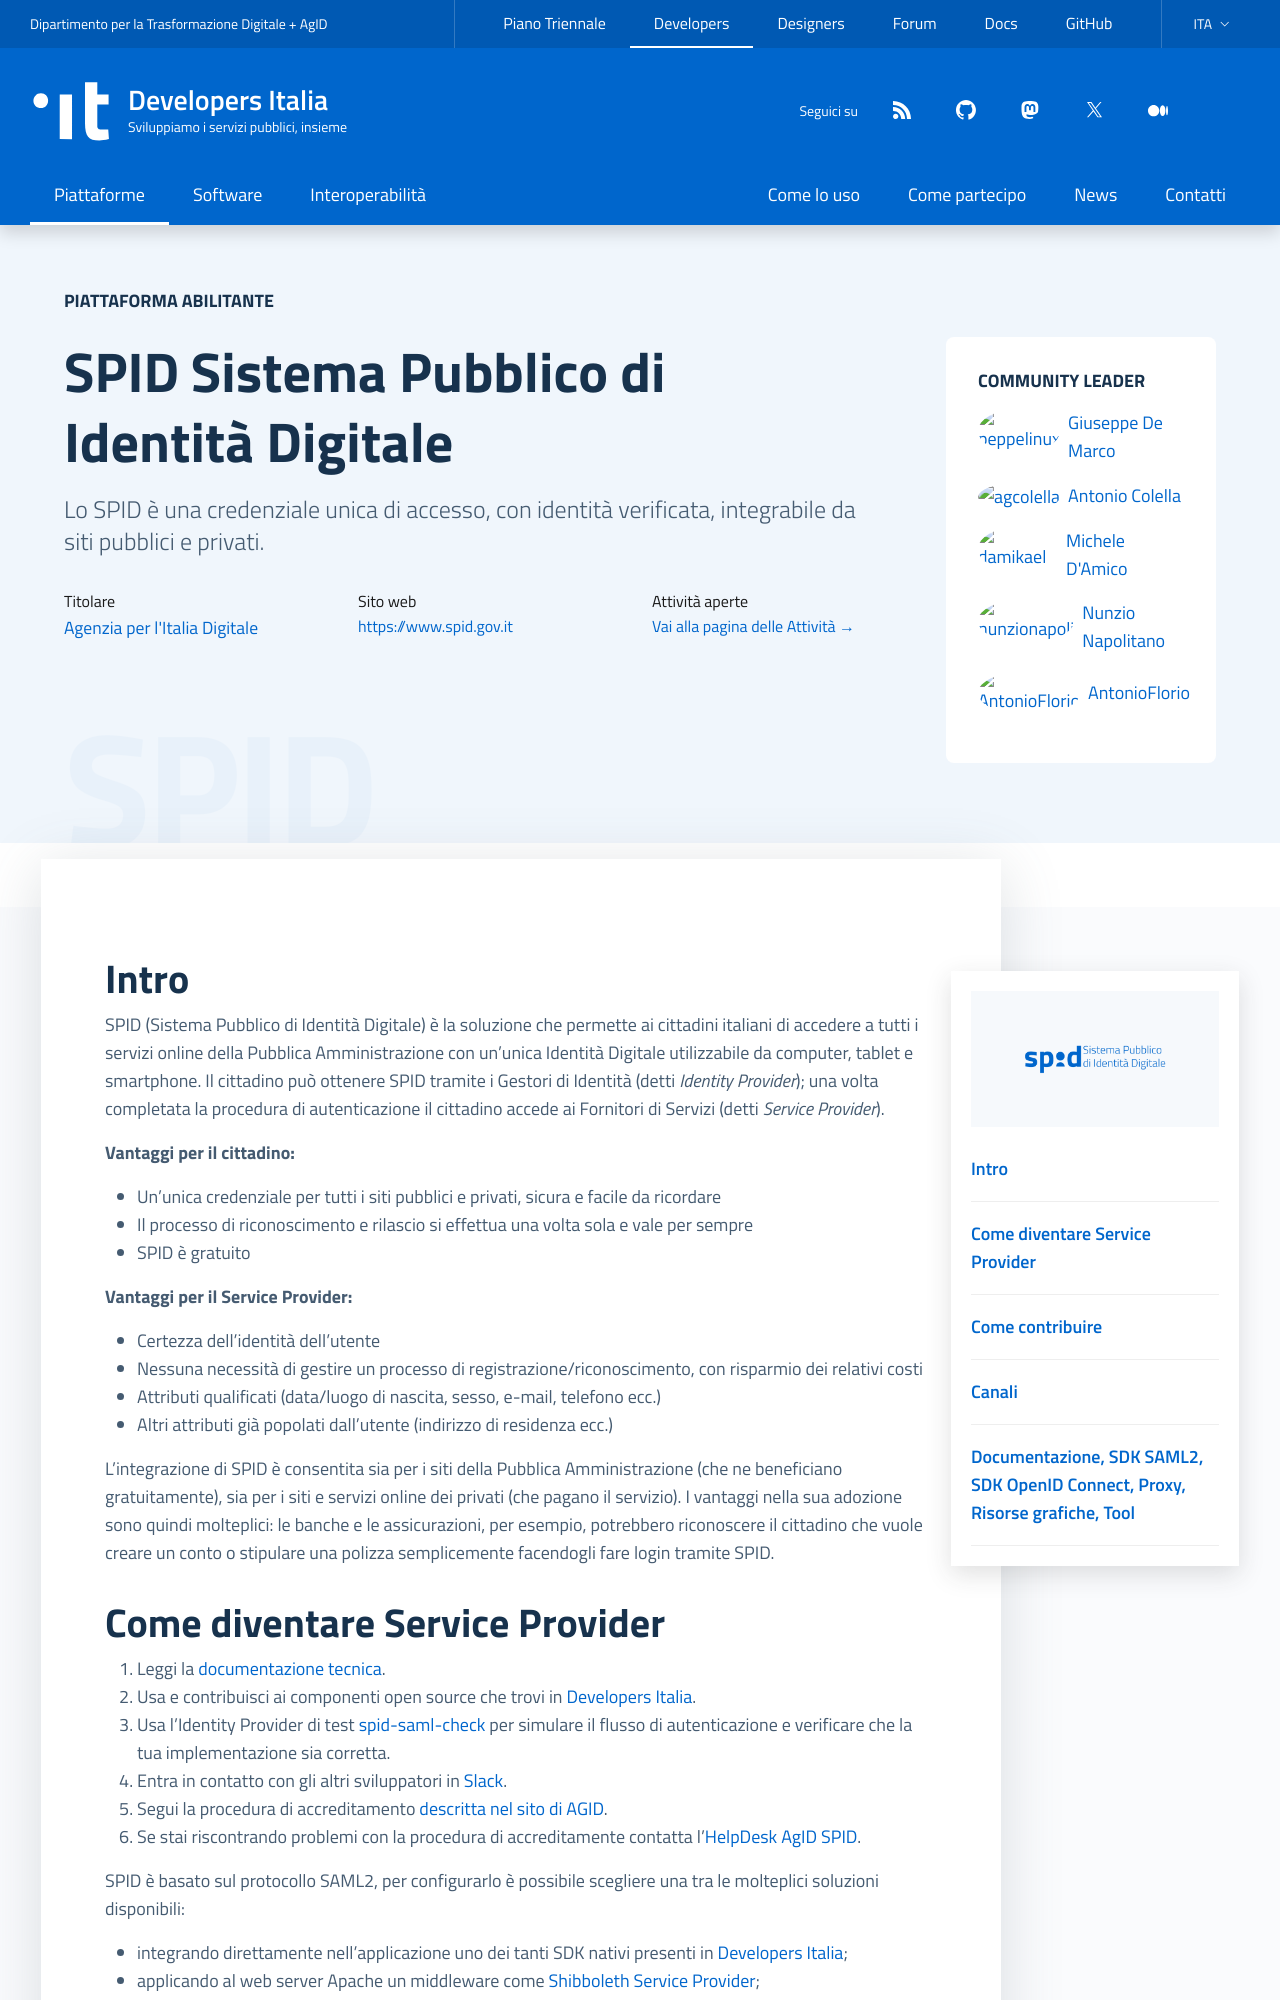

repository: italia/developers.italia.it · page: it/spid/index.html · generator: jekyll

---
title: SPID
subtitle: Sistema Pubblico di Identità Digitale
logo: /assets/images/logo-spid@2x.png
external_website: https://www.spid.gov.it
payoff: Sistema Pubblico di Identità Digitale
description: >
  Lo SPID è una credenziale unica di accesso, con identità verificata, integrabile da siti pubblici e privati.
lang: it
ref:
  en: /en/spid
order: 2
highlight: true
comingsoon: false
abilitante: true
layout: platform
github_team: spid
socials:
  - name: facebook
    icon: facebook
    link: https://www.facebook.com/groups/agid.spid/
owners:
    - name: Agenzia per l'Italia Digitale
      url: https://www.agid.gov.it/
resources:
  - Documentazione:
    - title: Regole Tecniche consolidate per SAML2
      url: https://docs.italia.it/italia/spid/spid-regole-tecniche
      icon: file
      desc: Le regole tecniche di SPID con applicati tutti gli avvisi e le correzioni ai refusi, consultabili comodamente su Docs Italia
    - title: SAML2 Metadata degli Identity Provider
      url: https://registry.spid.gov.it/identity-providers
      icon: file
      desc: SAML2 Metadata degli Identity Provider, che i Service Provider devono mantenere aggiornati
    - title: Modulistica, circolari e deliberazioni
      url: https://www.agid.gov.it/it/piattaforme/spid
      icon: file
      desc: Sito di AGID contenente la modulistica, i listini, le convenzioni e le deliberazioni che riguardano SPID
  - SDK SAML2:
    - title: SDK per PHP (basata su SimpleSAMLphp)
      icon: github
      url: https://github.com/italia/spid-php
      desc: Script per l'integrazione di SPID in applicazioni PHP attraverso l'installazione guidata di SimpleSAMLphp
    - title: SDK per Django
      icon: github
      url: https://github.com/italia/spid-django
      desc: Libreria nativa per l'integrazione di SPID in applicazioni Django (Python)
    - title: SDK per ASP.NET core
      icon: github
      url: https://github.com/italia/spid-aspnetcore
      desc: Libreria nativa per l'integrazione di SPID in applicazioni ASP.NET core
    - title: SDK per Express.js
      icon: github
      url: https://github.com/italia/spid-express
      desc: Libreria nativa per l'integrazione di SPID in applicazioni Node/Passport (Javascript)
    - title: SDK per PHP
      icon: github
      url: https://github.com/italia/spid-php-lib
      desc: Libreria nativa per l'integrazione di SPID in applicazioni PHP
    - title: SDK per .NET
      icon: github
      url: https://github.com/italia/spid-dotnet-sdk
      desc: Libreria nativa per l'integrazione di SPID in applicazioni .NET
    - title: SDK per NodeJS (Express.js/Passport)
      icon: github
      url: https://github.com/random42/passport-spid
      desc: Libreria nativa per l'integrazione di SPID in applicazioni Node/Passport (Typescript/Javascript)
    - title: SDK per Express.js
      icon: github
      url: https://github.com/italia/spid-express
      desc: Libreria nativa per l'integrazione di SPID in applicazioni Node/Passport (Javascript)
    - title: SDK per Spring
      icon: github
      url: https://github.com/italia/spid-spring
      desc: Libreria nativa per l'integrazione di SPID in applicazioni Java Spring
    - title: SDK per Ruby
      icon: github
      url: https://github.com/italia/spid-ruby
      desc: Libreria nativa per l'integrazione di SPID in applicazioni Ruby
    - title: SDK per Ruby on Rails
      icon: github
      url: https://github.com/italia/spid-rails
      desc: Libreria nativa per l'integrazione di SPID in applicazioni Ruby on Rails
    - title: SDK per Sinatra
      icon: github
      url: https://github.com/italia/spid-sinatra
      desc: Libreria nativa per l'integrazione di SPID in applicazioni Sinatra (Ruby)
    - title: SDK per Android realizzata da INPS
      icon: github
      url: https://github.com/INPS-it/SPIDlibraryAndroid
      desc: Libreria nativa per l'integrazione di SPID in applicazioni mobile Android (Java)
    - title: SDK per iOS realizzata da INPS
      icon: github
      url: https://github.com/INPS-it/SPIDlibraryIOS
      desc: Libreria nativa per l'integrazione di SPID in applicazioni mobile iOS
    - title: SDK per Wordpress
      icon: github
      url: https://github.com/WPGov/wp-spid-italia
      desc: Plugin nativo per l'integrazione del login con SPID in siti Wordpress (PHP)
    - title: SDK per Laravel
      icon: github
      url: https://github.com/italia/spid-laravel
      desc: Libreria nativa per l'integrazione di SPID in applicazioni Laravel (PHP)
    - title: SDK per Symfony
      icon: github
      url: https://github.com/italia/spid-symfony-bundle
      desc: Libreria nativa per l'integrazione di SPID in applicazioni Symfony (PHP)
    - title: SDK per Drupal
      icon: github
      url: https://github.com/italia/spid-drupal-module
      desc: Libreria nativa per l'integrazione di SPID in applicazioni Drupal (PHP)
    - title: SDK per Perl
      icon: github
      url: https://github.com/italia/spid-perl
      desc: Libreria nativa per l'integrazione di SPID in applicazioni Perl
    - title: SDK per Dancer2
      icon: github
      url: https://github.com/italia/spid-perl-dancer2
      desc: Libreria nativa per l'integrazione di SPID in applicazioni Dancer2 (Perl)
    - title: SDK per Go
      icon: github
      url: https://github.com/italia/spid-go
      desc: Libreria nativa per l'integrazione di SPID in applicazioni Golang
    - title: Esempio con Shibboleth, Nginx e Ansible
      url: https://github.com/italia/spid-ansible-shibboleth-example
      icon: github
      title: Esempio di configurazione di Shibboleth con Nginx tramite un playbook Ansible
  - SDK OpenID Connect:
    - title: SDK per Python (Django) con esempi pratici
      icon: github
      url: https://github.com/italia/spid-cie-oidc-django
      desc: SPID/CIE OIDC Federation è una collezione di applicazioni Django disegnate per rendere facile costruire e testare una Federazione Openid Connect.
    - title: SDK per Node.js con esempi pratici
      icon: github
      url: https://github.com/italia/spid-cie-oidc-nodejs
      desc: SPID/CIE OIDC Federation Relying Party per Node.js
    - title: SDK per AspNetCore con esempi pratici
      icon: github
      url: https://github.com/italia/spid-cie-oidc-aspnetcore
      desc: SPID/CIE OIDC Federation SDK per AspNetCore
    - title: SDK per PHP con esempi pratici
      icon: github
      url: https://github.com/italia/spid-cie-oidc-php
      desc: SPID/CIE OIDC Federation Relying Party per PHP
    - title: SDK per Java con esempi pratici
      icon: github
      url: https://github.com/italia/spid-cie-oidc-java
      desc: Libreria nativa per integrare SPID e CIE OIDC in Java con example project in Spring
    - title: Nimbus Java SDK
      icon: github
      url: https://bitbucket.org/connect2id/oauth-2.0-sdk-with-openid-connect-extensions/
      desc: Libreria Java per lo sviluppo di entità OAuth2 e OpenID Connect con pieno supporto di OIDC Federation.
  - Proxy:
    - title: IdentityPython SATOSA
      icon: github
      url: https://github.com/italia/Satosa-Saml2Spid
      desc: Python Proxy con immagine Docker per abilitare dei SP SAML2 tradizionali in SPID
    - title: Keycloak
      icon: github
      url: https://github.com/italia/keycloak-spid-provider
      desc: Keycloak OIDC to SAML2 SPID Proxy
    - title: Proxy con Shibboleth
      icon: github
      url: https://github.com/robertogallea/spid-idp-proxy-shibboleth
      desc: Shibboleth IDP con possibilità di delegare l'autenticazione ad un IDP SPID
    - title: IAM in Python
      url: https://github.com/italia/spid-sp-sapspid
      icon: github
      desc: Applicativo di Identity Access Management compatibile con SPID sviluppato in Python
    - title: spid-php Proxy
      icon: github
      url: https://github.com/italia/spid-php
      desc: Proxy SPID/CIE SAML basato su SDK per PHP spid-php
    - title: spid-cie-oidc-php Proxy
      icon: github
      url: https://github.com/italia/spid-cie-oidc-php
      desc: Proxy SPID/CIE OIDC basato su SDK per PHP spid-cie-oidc-php
  - Risorse grafiche:
    - title: Bottone "Entra con SPID"
      icon: github
      url: https://github.com/italia/spid-sp-access-button
      desc: Il bottone da inserire nel sito del Service Provider, con integrata la scelta dell'Identity Provider
    - title: Interfacce grafiche per Identity Provider
      icon: github
      url
